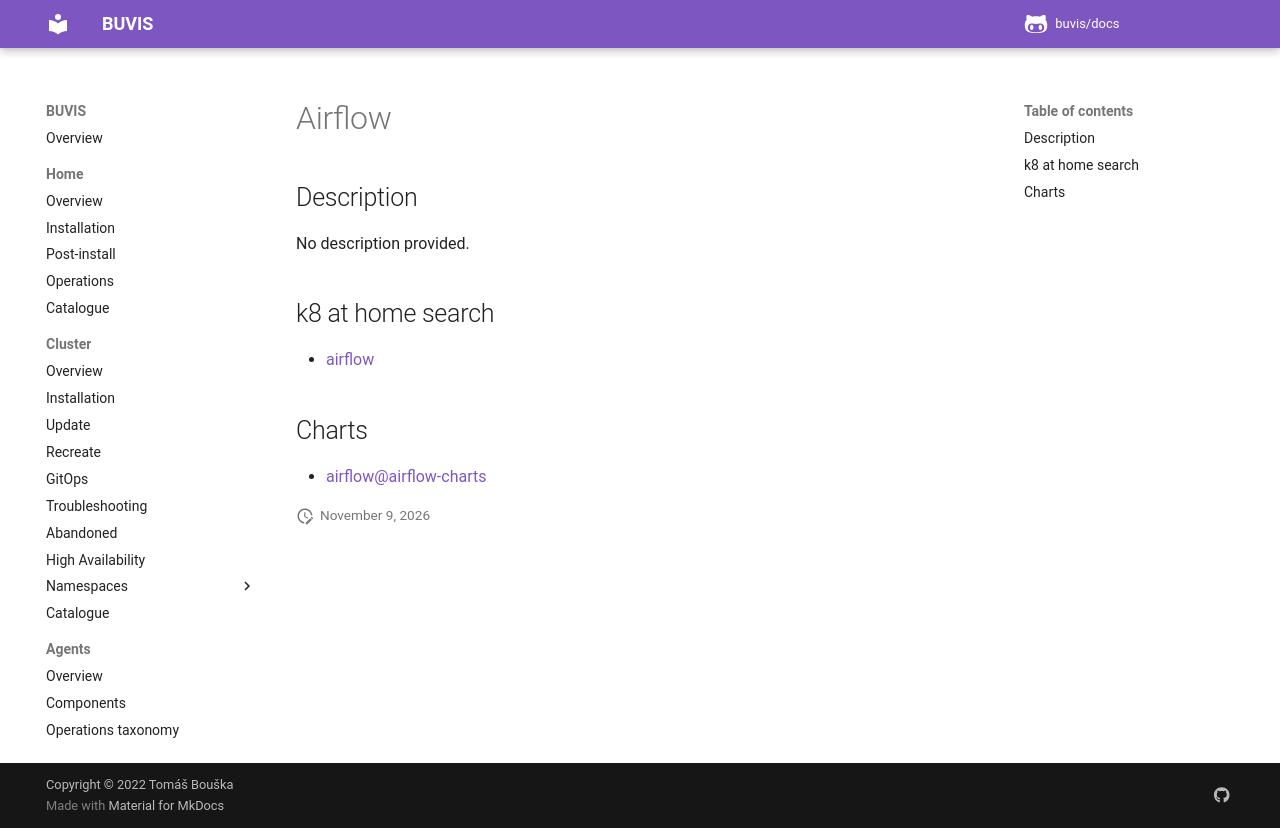

repository: buvis/docs · page: cluster/catalogue/airflow/index.html · generator: mkdocs

# Airflow

## Description

No description provided.

## k8 at home search

- [airflow](https://nanne.dev/k8s-at-home-search/#/airflow)

## Charts

- [airflow@airflow-charts](https://airflow.apache.org/)
